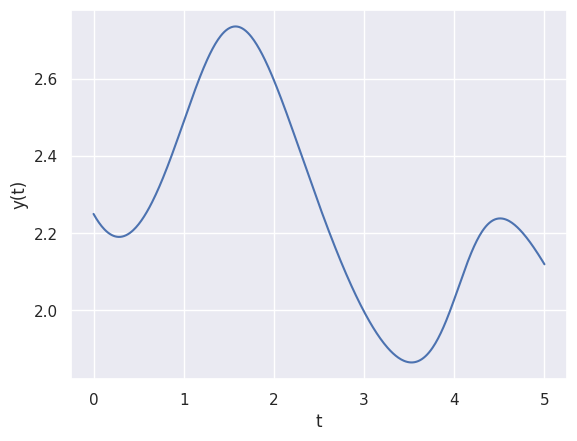

This chart was generated by the following Python code:
#This program provides a numerical solution to ordinary differential equations of the form
#y' = f(t,y) using the popular fourth-order Runge-Kutta method (RK4).
import numpy as np
import matplotlib.pyplot as plt
import seaborn as sns
sns.set()

h = 0.01
t0 = 0
y0 = 2.25
num_steps = 500

def f(y, t):
    return np.cos(y*t-y)

def RK4_solve():
    t_array = np.array([t0])
    y_array = np.array([y0])

    for step in range(num_steps):
        y_k = y_array[-1]
        t_k = t_array[-1]
        k1 = h*f(y_k,t_k)
        k2 = h*f(y_k + k1*0.5, t_k + h*0.5)
        k3 = h*f(y_k + k2*0.5, t_k + h*0.5)
        k4 = h*f(y_k + k3, t_k + h)
        y_array = np.append(y_array, y_k + (k1 + k2 + k3 + k4)/6.0 )
        t_array = np.append(t_array, t_k + h)
    return t_array, y_array

t_array, y_array = RK4_solve()
plt.plot(t_array, y_array)
plt.xlabel("t")
plt.ylabel("y(t)")
plt.show()
